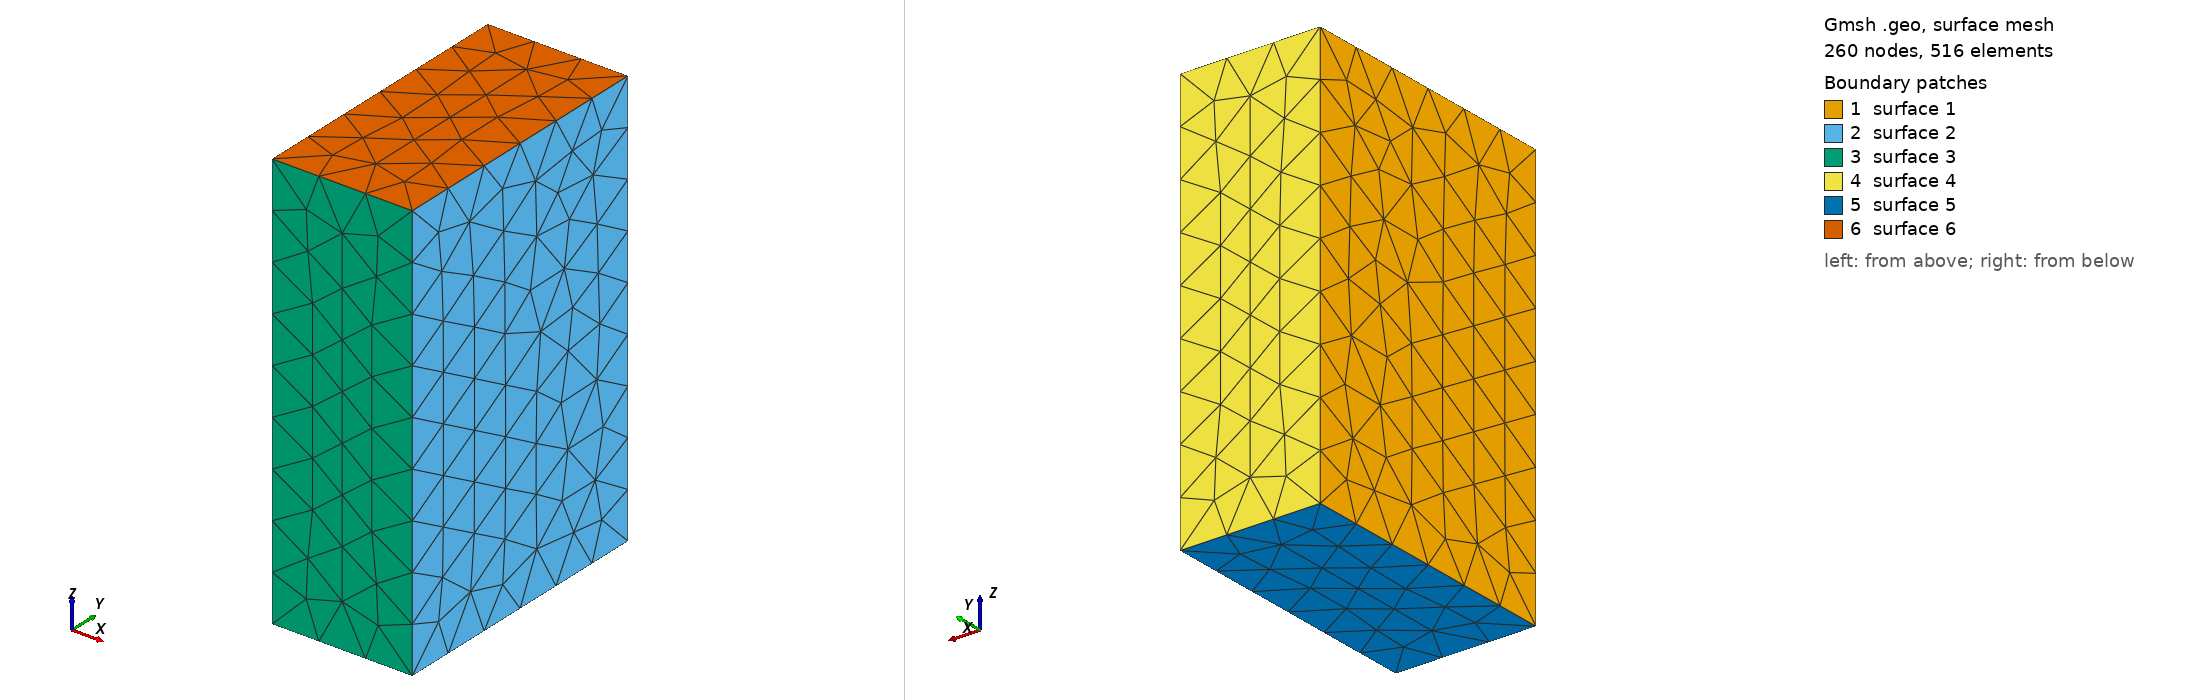

Gmsh geometry script, surface-meshed: 260 nodes, 516 surface elements. Boundary patches (legend numbers): 1 surface 1, 2 surface 2, 3 surface 3, 4 surface 4, 5 surface 5, 6 surface 6. Left view from above one corner, right view from below the opposite corner. The script declares no physical surfaces, so the legend lists its geometric surfaces. The drawing asked Gmsh for element sizes between 1% and 20% of the model's largest extent; the script's own settings can give other sizes.

=== box.geo (drawn) ===
//+
SetFactory("OpenCASCADE");
//+
Box(1) = {0, 0, 0, 1, 2, 3};
